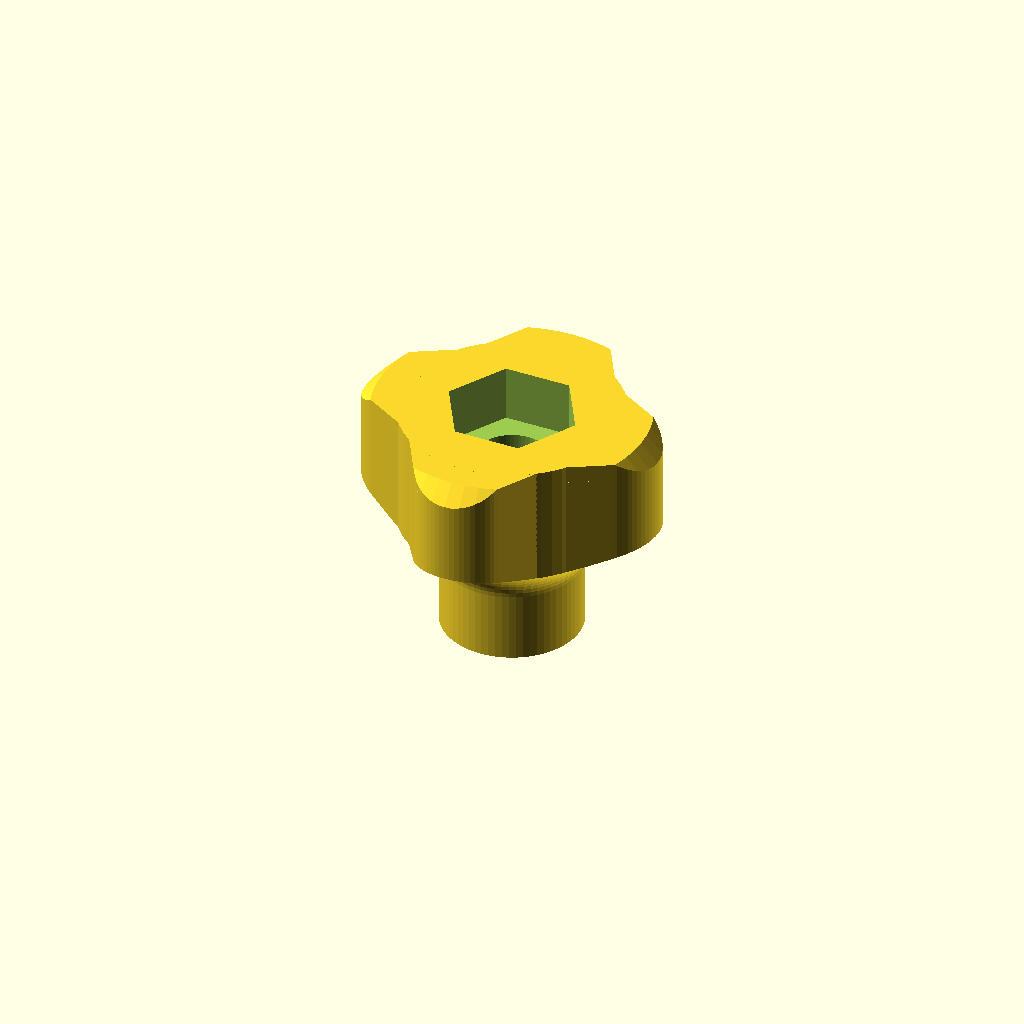
Cell 1: the model at its default parameters.
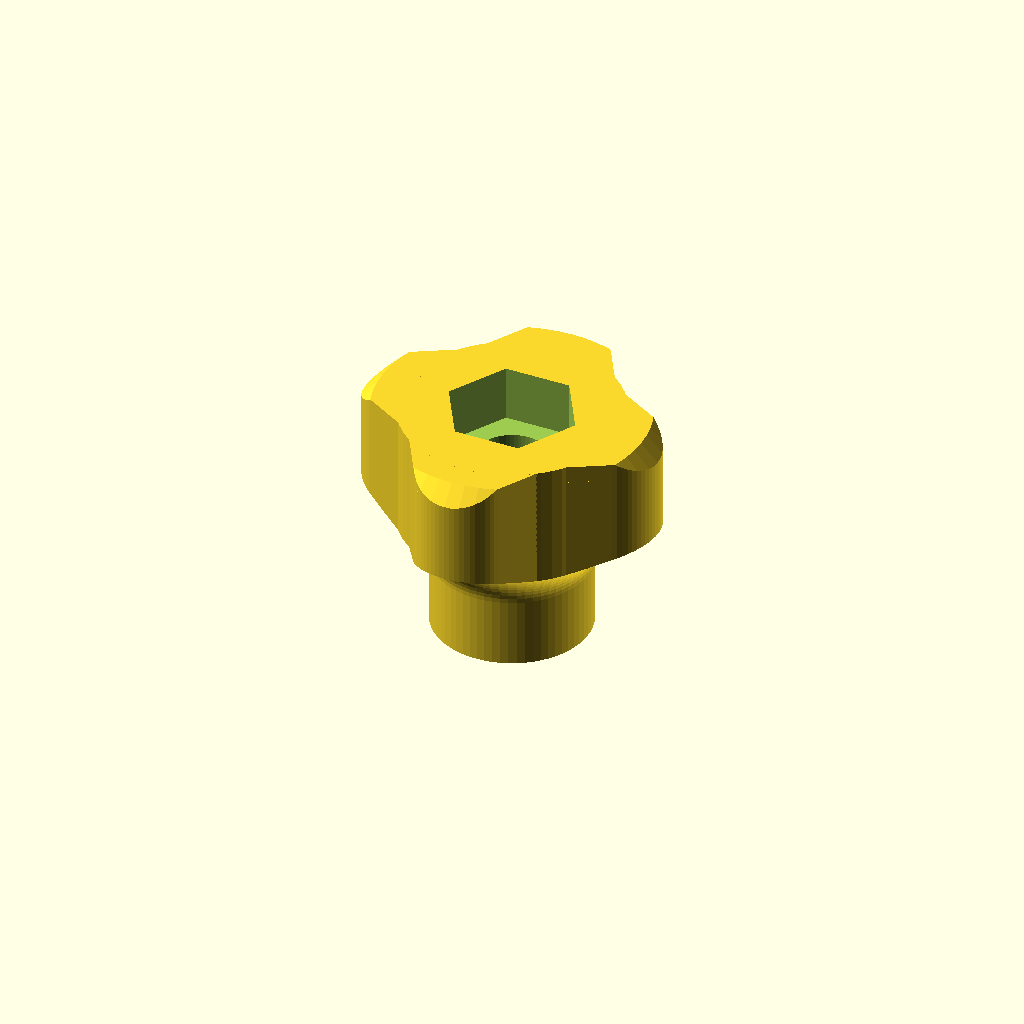
Cell 2: Wall_Thickness = 5 (everything else at default).
One fixed orthographic camera (rotation 55°, 0°, 25°; colour scheme Cornfield) for every cell.
The OpenSCAD source (test/scad/complex_matice/model.scad):
/* =====================================================================
   ULTIMATE PARAMETRIC HARDWARE SYSTEM (Caps, Knobs & Protectors)
   ===================================================================== */

/* [Hardware Selection] */
// Choose metric bolt/nut size (M1 to M16) OR Shaft Diameter for Motors/Pots
Metric_Size = 8; // [1, 2, 2.5, 3, 4, 5, 6, 8, 10, 12, 14, 15, 16]

// What hardware are you hiding inside?
Hardware_Type = 1; // [1:Standard Nut (with bolt clearance), 2:Dome/Acorn Nut, 3:Bolt Head (flat), 4:D-Shaft (Motor), 5:Splined Shaft (Potentiometer)]

// If Standard Nut (Type 1), how much does the bolt protrude above the nut? (mm)
Thread_Protrusion = 5.0; // [0.0:0.5:50.0]

/* [Grub Screw Options] */
// Add a side hole for a Set/Grub Screw? (Perfect for D-Shafts & Motors)
Add_Grub_Screw = false;
Grub_Screw_Size = 3; // [2:0.5:5]

/* [What to Generate] */
Render_Mode = 3; // [1:Basic Dome Cap, 2:TPU Floor Protector (Brim), 3:Star Knob, 4:Knurled Knob, 5:Wing Nut Knob, 6:Daisy/Scalloped Knob, 7:T-Handle Knob]

/* [Tolerances & Walls] */
// 0.15 for hard plastic (PLA/PETG) press-fit, 0.0 to -0.1 for TPU (flexible)
Press_Fit_Tolerance = 0.15; // [-0.2:0.05:0.5]
Wall_Thickness = 2.0; // [1.0:0.2:5.0]

/* [Edge Styling] */
// Top edge finish for flat knobs (Modes 3, 4, 6)
Edge_Type = 1; // [1:Chamfer (Straight/Industrial), 2:Fillet (Smooth/Rounded)]

/* [Neck / Standoff Options (Knobs Only)] */
// Add a standoff neck to the bottom? (0 = Disable)
Neck_Length = 8.0; // [0.0:0.5:50.0]
// Diameter of the neck base (Will auto-expand if too small for hardware)
Neck_Diameter = 16.0; // [5.0:0.5:50.0]
// The height of the smooth parabolic transition (flare) to the main body
Neck_Flare_Height = 8.0; // [1.0:0.5:50.0]

/* [Cap & Protector Options (Modes 1 & 2)] */
// Extra skirt length below the nut to cover exposed threads or washers
Cap_Skirt_Length = 5.0; // [0.0:0.5:50.0]
// Thickness of the wide floor pad (brim) in mm (Mode 2 only)
Protector_Brim_Thickness = 4.0; // [2.0:0.5:15.0]

/* [Knob Options (Modes 3 to 7)] */
// Thickness of the solid plastic under the nut/bolt head (Safety constrained to min 2mm)
Knob_Base_Thickness = 5.0; // [2.0:0.5:20.0]
// Outer diameter for all knobs (except Wing Nut)
Knob_Diameter = 35; // [15:1:80]
// Number of arms for Star Knob (Mode 3 only)
Star_Arms = 4; // [3:1:8]

/* [Wing Nut Options (Mode 5)] */
// Total width from wing tip to wing tip
Wing_Span = 50; // [20:1:120]
// Total height of the wings from the bottom
Wing_Height = 25; // [10:1:80]

/* [Hidden] */
$fn = 64;

// --- STANDARDIZED MEASUREMENT TABLE (DIN 934) ---
function get_dims(m) =
    (m==1) ? [2.5, 0.8] :
    (m==2) ? [4.0, 1.6] :
    (m==2.5)? [5.0, 2.0] :
    (m==3) ? [5.5, 2.4] :
    (m==4) ? [7.0, 3.2] :
    (m==5) ? [8.0, 4.0] :
    (m==6) ? [10.0, 5.0] :
    (m==8) ? [13.0, 6.5] :
    (m==10)? [17.0, 8.0] :
    (m==12)? [19.0, 10.0] :
    (m==14)? [22.0, 11.0] :
    (m==15)? [24.0, 12.0] : 
    (m==16)? [24.0, 13.0] : [0,0];

dims = get_dims(Metric_Size);
waf = dims[0];
nut_h = dims[1];

hex_rad = ((waf + Press_Fit_Tolerance) / 2) / 0.866025;
thread_clearance_rad = (Metric_Size + 0.5) / 2;

// Adapt pocket depth and radius for Electronics shafts (Motors/Pots usually need ~12mm depth)
pocket_depth = (Hardware_Type >= 4) ? max(nut_h, 12) : nut_h;
pocket_rad = (Metric_Size + Press_Fit_Tolerance) / 2;

// Safe base thickness (guarantees at least 2mm of solid plastic "meat")
safe_base_thick = max(2.0, Knob_Base_Thickness);

// Calculate internal height (Added Cap_Skirt_Length to extend the base seamlessly)
base_internal_h = (Hardware_Type == 1) ? (pocket_depth + Thread_Protrusion) : 
                  (Hardware_Type == 2) ? (pocket_depth + hex_rad) : 
                  pocket_depth;

total_internal_h = base_internal_h + Cap_Skirt_Length;

// --- NECK ADDITION MATH ---
// Calculate added height only for knobs and if neck length is > 0
added_h = (Render_Mode >= 3 && Neck_Length > 0) ? (Neck_Length + Neck_Flare_Height) : 0;
// Ensure neck is at least thick enough to hold the hardware plus walls
safe_neck_dia = max(Neck_Diameter, (pocket_rad * 2) + (Wall_Thickness * 2));

// Outer height logic: For knobs, height is nut height + solid base + neck. For caps, it's internal height + walls.
outer_h = (Render_Mode >= 3) ? (pocket_depth + safe_base_thick + added_h) : (total_internal_h + Wall_Thickness);
outer_rad = hex_rad + Wall_Thickness;

/* =====================================================================
   HELPER MODULES
   ===================================================================== */
// Tool to apply the Parabolic Neck Flare to any Knob
module apply_neck_flare(knob_radius) {
    if (added_h > 0) {
        intersection() {
            children(); // Original knob shape

            // Parabolic "Trumpet" profile
            rotate_extrude($fn=64) {
                polygon(points=concat(
                    [[0, 0]],
                    [[safe_neck_dia/2, 0]],
                    // Straight Neck part
                    [[safe_neck_dia/2, Neck_Length]],
                    // Parabolic transition (Pola Parabole)
                    [for(i=[1:15]) 
                        let(t = i/15,
                            z = Neck_Length + t * Neck_Flare_Height,
                            r = safe_neck_dia/2 + (knob_radius - safe_neck_dia/2) * pow(t, 2)) 
                        [r, z]
                    ],
                    // Top bound to let the rest of the knob pass untouched
                    [[knob_radius + 20, Neck_Length + Neck_Flare_Height]],
                    [[knob_radius + 20, outer_h + 20]],
                    [[0, outer_h + 20]]
                ));
            }
        }
    } else {
        children();
    }
}

module top_chamfer_tool(radius, chamfer) {
    translate([0, 0, outer_h - chamfer])
    difference() {
        cylinder(r=radius + 10, h=chamfer + 1);
        translate([0, 0, -0.01]) {
            if (Edge_Type == 1) {
                // Chamfer (Straight cut)
                cylinder(r1=radius, r2=radius - chamfer, h=chamfer + 0.02);
            } else {
                // Fillet (Rounded cut)
                union() {
                    cylinder(r=radius - chamfer, h=chamfer + 0.02);
                    rotate_extrude()
                        translate([radius - chamfer, 0, 0])
                        intersection() {
                            circle(r=chamfer, $fn=32);
                            square([chamfer, chamfer]);
                        }
                }
            }
        }
    }
}

// Generates the specific pocket shape (Hex, D-Shaft, or Splined)
    module hardware_pocket(h_val = pocket_depth) {
        if (Hardware_Type <= 3) {
            cylinder(r=hex_rad, h=h_val + 0.1, $fn=6);
        } else if (Hardware_Type == 4) {
            // D-Shaft for Motors
            difference() {
                cylinder(r=pocket_rad, h=h_val + 0.1);
                flat_w = pocket_rad * 0.35; 
                translate([-pocket_rad, pocket_rad - flat_w, -0.1])
                    cube([pocket_rad*2, pocket_rad, h_val + 0.3]);
            }
        } else if (Hardware_Type == 5) {
            // Splined Potentiometer
            union() {
                cylinder(r=pocket_rad - 0.25, h=h_val + 0.1); 
                for(i=[0:17]) { 
                    rotate([0, 0, i * 20])
                    translate([pocket_rad - 0.25, 0, 0])
                        cylinder(r=0.4, h=h_val + 0.1, $fn=8);
                }
            }
        }
    }

/* =====================================================================
   INTERNAL VOID MODULES
   ===================================================================== */
module internal_void() {
    if (Render_Mode == 1) {
            // CAPS (Mode 1): Zbog suknjice, matica ide skroz do dna
            translate([0, 0, -0.1]) {
                
                // Rastežemo šesterokutni (ili drugi) profil kroz džep + suknjicu!
                hardware_pocket(pocket_depth + Cap_Skirt_Length);
                
                // Praznina iznad matice za višak vijka (ili obli krov za Acorn maticu) počinje TEK IZNAD matice
                translate([0, 0, pocket_depth + Cap_Skirt_Length]) {
                    if (Hardware_Type == 1 && Thread_Protrusion > 0) {
                        cylinder(r=thread_clearance_rad, h=Thread_Protrusion + 0.15);
                    } else if (Hardware_Type == 2) {
                        sphere(r=hex_rad, $fn=32);
                    }
                }
            }
    } else if (Render_Mode >= 3) {
        // KNOBS (Modes 3 to 7)
        union() {
            if (Hardware_Type <= 3) {
                // NUTS & BOLTS: Hex pocket on TOP, pass-through hole for bolt
                translate([0, 0, -0.1])
                    cylinder(r=thread_clearance_rad, h=outer_h + 50);
                    
                translate([0, 0, outer_h - pocket_depth])
                    hardware_pocket();
            } else {
                // MOTORS & POTS: Blind pocket from the BOTTOM
                translate([0, 0, -0.1])
                    hardware_pocket();
            }
                
            // Set Screw / Grub Screw side hole
            if (Add_Grub_Screw) {
                // Ensure screw aligns with the pocket regardless of where the pocket is
                grub_z = (Hardware_Type <= 3) ? (outer_h - (pocket_depth / 2)) : (pocket_depth / 2);
                
                translate([0, 0, grub_z])
                rotate([0, 0, 90]) // Aligned to +Y axis to hit the D-shaft flat perfectly
                rotate([0, 90, 0])
                    cylinder(r=(Grub_Screw_Size + 0.4) / 2, h=Knob_Diameter + 20);
            }
        }
    }
}

/* =====================================================================
   OUTER SHELL MODULES (Caps & Protectors)
   ===================================================================== */
module basic_cap() {
    difference() {
        union() {
            cylinder(r=outer_rad, h=total_internal_h);
            translate([0, 0, total_internal_h])
                intersection() {
                    sphere(r=outer_rad);
                    cylinder(r=outer_rad+1, h=outer_rad+1);
                }
        }
        internal_void();
    }
}

// --- REDESIGNED FLOOR PROTECTOR (FLIPPED, CUSTOMIZABLE BRIM) ---
module tpu_floor_protector() {
    brim_rad = outer_rad + 6;
    brim_thick = Protector_Brim_Thickness;
    total_h = brim_thick + total_internal_h;
    
    // Ukupna dubina džepa sada uključuje i produženi vrat (skirt)
    extended_pocket = pocket_depth + Cap_Skirt_Length;

    difference() {
        union() {
            hull() {
                cylinder(r=brim_rad - 2, h=0.01);
                rotate_extrude() translate([brim_rad - 2, 2, 0]) circle(r=2);
                translate([0, 0, brim_thick]) cylinder(r=outer_rad, h=0.01);
            }
            translate([0, 0, brim_thick])
                cylinder(r=outer_rad, h=total_internal_h);
        }
        
        // --- RUPA ZA MATICU/OSOVINU S GORNJE STRANE ---
        // Rastežemo džep duboko kroz vrat!
        translate([0, 0, total_h - extended_pocket])
            hardware_pocket(extended_pocket);
            
        // Praznina za višak vijka (ili kugla za acorn maticu) pomiče se ispod džepa
        if (Hardware_Type == 1 && Thread_Protrusion > 0) {
            // Sigurnosna provjera da vijak ne probije pod! (Uvijek ostaje 1.5mm mesa)
            max_depth = min(Thread_Protrusion, total_h - extended_pocket - 1.5);
            if (max_depth > 0) {
                translate([0, 0, total_h - extended_pocket - max_depth])
                    cylinder(r=thread_clearance_rad, h=max_depth + 0.1);
            }
        } else if (Hardware_Type == 2) {
            translate([0, 0, total_h - extended_pocket])
                sphere(r=hex_rad, $fn=32);
        }
    }
}

/* =====================================================================
   OUTER SHELL MODULES (Knobs)
   ===================================================================== */
module star_knob() {
    center_rad = Knob_Diameter / 3;
    difference() {
        apply_neck_flare(Knob_Diameter/2) {
            union() {
                for (i = [0 : Star_Arms - 1]) {
                    rotate([0, 0, i * (360 / Star_Arms)])
                    hull() {
                        cylinder(r=center_rad, h=outer_h);
                        translate([Knob_Diameter/2 - center_rad/2, 0, 0])
                            cylinder(r=center_rad/2, h=outer_h);
                    }
                }
                cylinder(r=center_rad + 1, h=outer_h);
            }
        }
        top_chamfer_tool(Knob_Diameter/2, 2);
        internal_void();
    }
}

module knurled_knob() {
    knurl_count = 24;
    knurl_rad = Knob_Diameter / 2;
    difference() {
        apply_neck_flare(knurl_rad) {
            union() {
                cylinder(r=knurl_rad - 1, h=outer_h);
                for (i = [0 : knurl_count - 1]) {
                    rotate([0, 0, i * (360 / knurl_count)])
                    translate([knurl_rad - 1, 0, 0])
                        cylinder(r=1.5, h=outer_h, $fn=16);
                }
            }
        }
        top_chamfer_tool(knurl_rad + 0.5, 2);
        internal_void();
    }
}

// --- FULLY CUSTOMIZABLE WING NUT ---
module wing_nut_knob() {
    center_hub_rad = max(outer_rad + 2.5, Knob_Diameter / 4);
    wing_tip_thick = 5;
    wing_base_thick = 10;
    
    actual_span = max(Wing_Span / 2, center_hub_rad + 6); 
    wing_tall = max(outer_h + 5, Wing_Height);

    difference() {
        apply_neck_flare(actual_span) {
            union() {
                cylinder(r=center_hub_rad, h=outer_h - 1.5);
                translate([0, 0, outer_h - 1.5])
                    cylinder(r1=center_hub_rad, r2=center_hub_rad - 1.5, h=1.5);
                
                for (a = [0, 180]) {
                    rotate([0, 0, a])
                    hull() {
                        translate([center_hub_rad, 0, 0])
                            cylinder(r=wing_base_thick/2, h=outer_h - 1.5);
                        translate([actual_span - wing_tip_thick/2, 0, 0])
                            cylinder(r=wing_tip_thick/2, h=0.1);
                        translate([actual_span - wing_tip_thick/2, 0, wing_tall - wing_tip_thick/2])
                            sphere(r=wing_tip_thick/2);
                        translate([center_hub_rad + wing_tip_thick, 0, wing_tall - wing_tip_thick/2 - 2])
                            sphere(r=wing_tip_thick/2);
                    }
                }
            }
        }
        internal_void();
    }
}

module daisy_knob() {
    scallop_count = 6;
    base_rad = Knob_Diameter / 2;
    cut_rad = base_rad * 0.35;
    difference() {
        apply_neck_flare(base_rad) {
            difference() {
                cylinder(r=base_rad, h=outer_h);
                for (i = [0 : scallop_count - 1]) {
                    rotate([0, 0, i * (360 / scallop_count)])
                    translate([base_rad + cut_rad*0.1, 0, -1])
                        cylinder(r=cut_rad, h=outer_h + 2);
                }
            }
        }
        top_chamfer_tool(base_rad, 2);
        internal_void();
    }
}

module t_handle_knob() {
    center_hub_rad = max(outer_rad + 2.5, Knob_Diameter / 4);
    handle_len = max(Knob_Diameter * 1.5, center_hub_rad * 4);
    bar_w = center_hub_rad * 1.2; 
    fillet = 2.5; 

    difference() {
        apply_neck_flare(handle_len / 2) {
            union() {
                hull() {
                    for (x = [-handle_len/2 + bar_w/2, handle_len/2 - bar_w/2]) {
                        translate([x, 0, 0]) {
                            cylinder(r=bar_w/2, h=outer_h - fillet);
                            translate([0, 0, outer_h - fillet])
                                rotate_extrude() translate([bar_w/2 - fillet, 0, 0]) circle(r=fillet);
                            translate([0, 0, outer_h - fillet])
                                cylinder(r=bar_w/2 - fillet, h=fillet);
                        }
                    }
                    cylinder(r=center_hub_rad, h=outer_h - fillet);
                    translate([0, 0, outer_h - fillet])
                        cylinder(r1=center_hub_rad, r2=center_hub_rad - fillet, h=fillet);
                }
            }
        }
        internal_void();
    }
}

/* =====================================================================
   RENDER LOGIC
   ===================================================================== */
if (Render_Mode == 1) basic_cap();
else if (Render_Mode == 2) tpu_floor_protector();
else if (Render_Mode == 3) star_knob();
else if (Render_Mode == 4) knurled_knob();
else if (Render_Mode == 5) wing_nut_knob();
else if (Render_Mode == 6) daisy_knob();
else if (Render_Mode == 7) t_handle_knob();
Parameter table extracted from the source (name, type, default, range or options):
Metric_Size: number, default 8, options 1, 2, 2.5, 3, 4, 5, 6, 8, 10, 12, 14, 15, 16
Hardware_Type: number, default 1, options 1, 2, 3, 4, 5
Thread_Protrusion: number, default 5, range 0 to 50, step 0.5
Add_Grub_Screw: bool, default false
Grub_Screw_Size: number, default 3, range 2 to 5, step 0.5
Render_Mode: number, default 3, options 1, 2, 3, 4, 5, 6, 7
Press_Fit_Tolerance: number, default 0.15, range -0.2 to 0.5, step 0.05
Wall_Thickness: number, default 2, range 1 to 5, step 0.2
Edge_Type: number, default 1, options 1, 2
Neck_Length: number, default 8, range 0 to 50, step 0.5
Neck_Diameter: number, default 16, range 5 to 50, step 0.5
Neck_Flare_Height: number, default 8, range 1 to 50, step 0.5
Cap_Skirt_Length: number, default 5, range 0 to 50, step 0.5
Protector_Brim_Thickness: number, default 4, range 2 to 15, step 0.5
Knob_Base_Thickness: number, default 5, range 2 to 20, step 0.5
Knob_Diameter: number, default 35, range 15 to 80, step 1
Star_Arms: number, default 4, range 3 to 8, step 1
Wing_Span: number, default 50, range 20 to 120, step 1
Wing_Height: number, default 25, range 10 to 80, step 1
